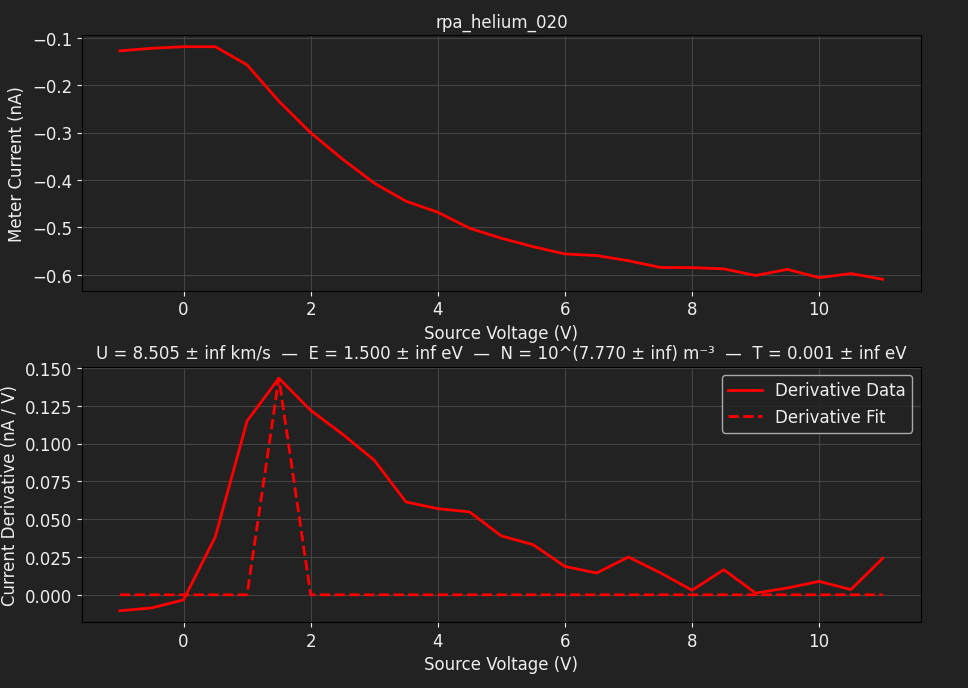

The file beside this chart, header and first rows:
TIME, 2026-06-12T19:04:20, 
SOURCE, BIGGIE, 
METER, TUPAC, 
SWEEP VOLTAGE RANGE (V), -1, 11
NUM SWEEP STEPS, 25, 
NUM POWER LINE CYCLES, 1, 
VRANGE, 20, 
IRANGE, 0.0000, 
Voltage (V), Meter current (A), Source current (A)
-1.000000e+00, -1.276460e-10, -3.452819e-10
-5.000000e-01, -1.223640e-10, -4.363672e-10
0.000000e+00, -1.189819e-10, -5.039431e-10
5.000000e-01, -1.189960e-10, -5.799498e-10
1.000000e+00, -1.572567e-10, -6.059717e-10
1.500000e+00, -2.338622e-10, -6.310822e-10
2.000000e+00, -3.004466e-10, -6.538190e-10
2.500000e+00, -3.558270e-10, -6.873460e-10
3.000000e+00, -4.066701e-10, -7.012337e-10
3.500000e+00, -4.448402e-10, -7.133472e-10
4.000000e+00, -4.680351e-10, -7.265460e-10
4.500000e+00, -5.017728e-10, -7.302638e-10
5.000000e+00, -5.228307e-10, -7.452030e-10
5.500000e+00, -5.406943e-10, -7.450777e-10
6.000000e+00, -5.559763e-10, -7.452382e-10
6.500000e+00, -5.594424e-10, -7.763911e-10
7.000000e+00, -5.703611e-10, -7.684549e-10
7.500000e+00, -5.844185e-10, -7.806584e-10
8.000000e+00, -5.849198e-10, -7.781104e-10
8.500000e+00, -5.874107e-10, -7.936484e-10
9.000000e+00, -6.015100e-10, -7.935725e-10
9.500000e+00, -5.884966e-10, -7.884763e-10
1.000000e+01, -6.060057e-10, -8.043833e-10
1.050000e+01, -5.973624e-10, -8.071195e-10
1.100000e+01, -6.094294e-10, -8.219124e-10
